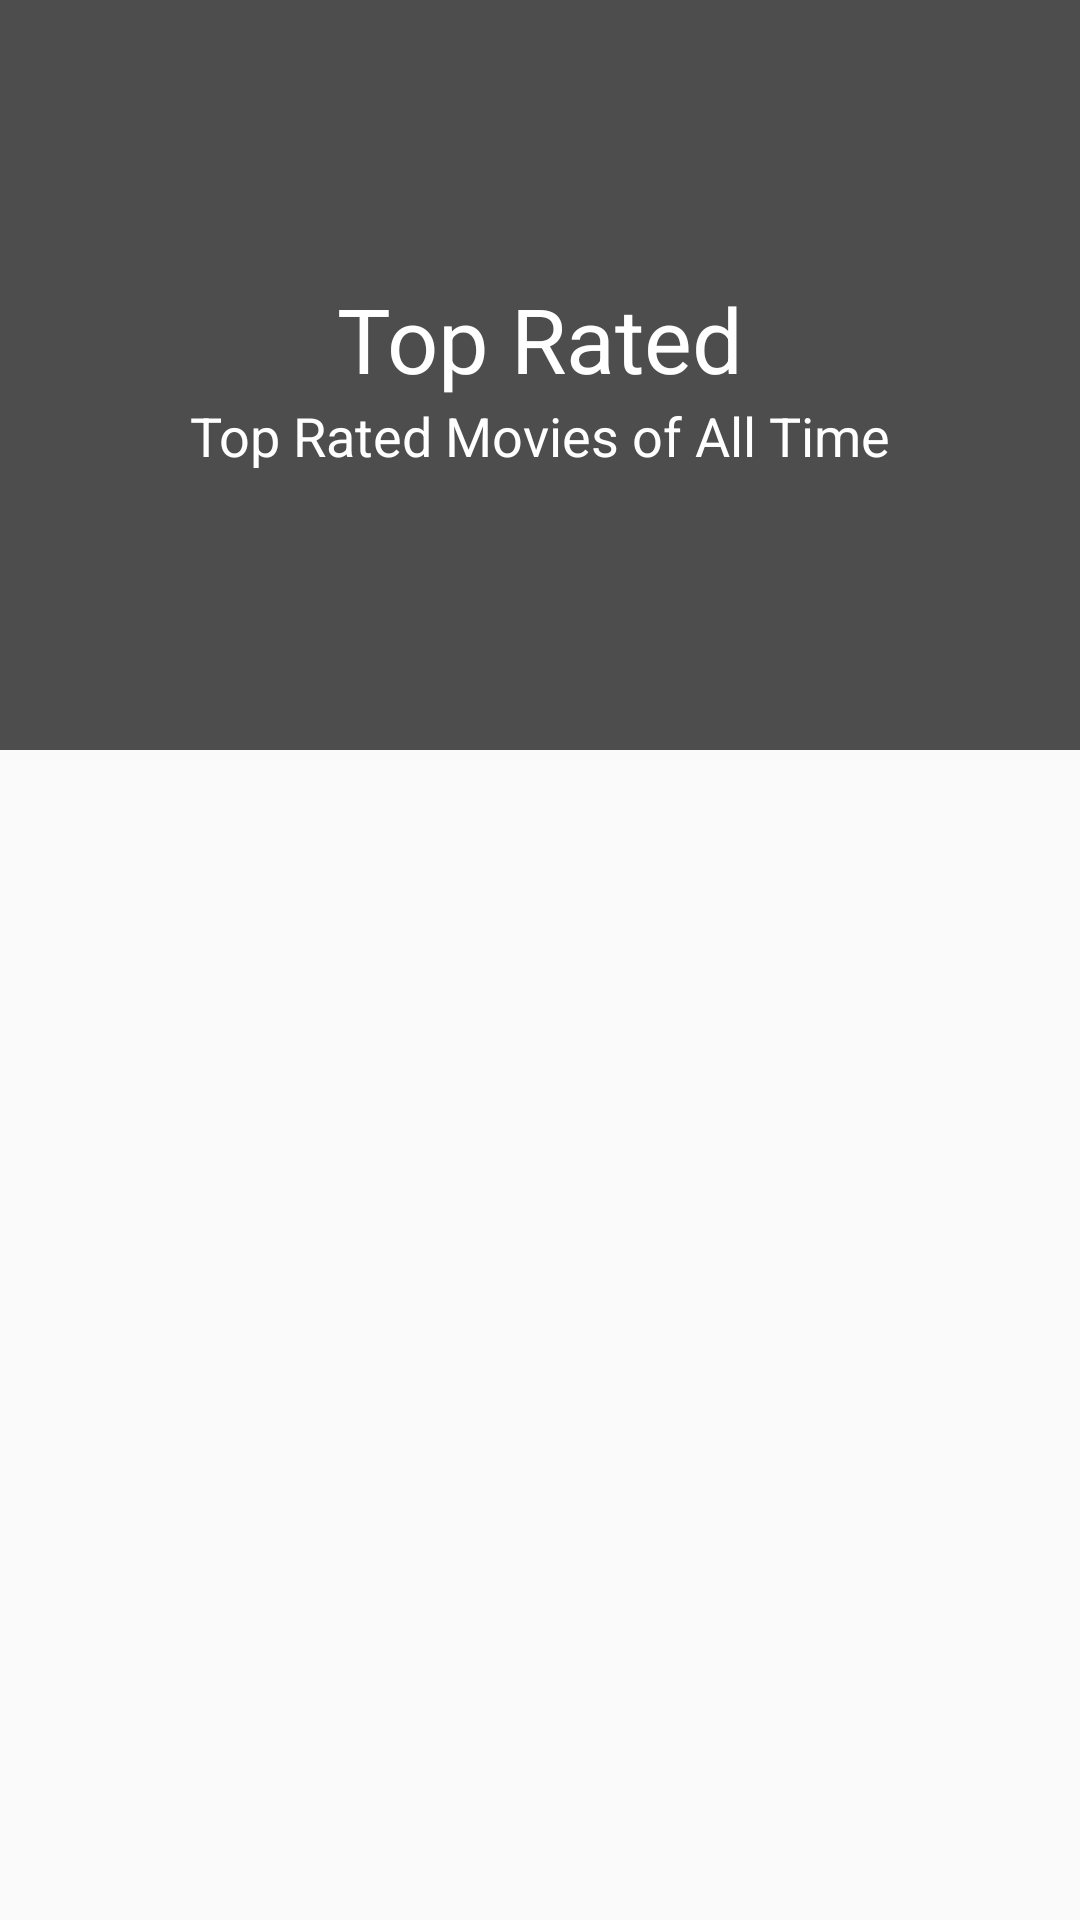

The Android layout XML behind this screen, and the referenced resources:
<!-- AndroidManifest.xml: activity theme AppTheme.NoActionBar -->
<!-- res/layout/activity_main.xml -->
<?xml version="1.0" encoding="utf-8"?>
<androidx.coordinatorlayout.widget.CoordinatorLayout xmlns:android="http://schemas.android.com/apk/res/android"
    xmlns:app="http://schemas.android.com/apk/res-auto"
    android:id="@+id/main_content"
    android:layout_width="match_parent"
    android:layout_height="match_parent"
    android:fitsSystemWindows="true">

    <com.google.android.material.appbar.AppBarLayout
        android:id="@+id/appbar"
        android:layout_width="match_parent"
        android:layout_height="@dimen/detail_backdrop_height"
        android:fitsSystemWindows="true"
        android:theme="@style/ThemeOverlay.AppCompat.Dark.ActionBar">

        <com.google.android.material.appbar.CollapsingToolbarLayout
            android:id="@+id/collapsing_toolbar"
            android:layout_width="match_parent"
            android:layout_height="match_parent"
            android:fitsSystemWindows="true"
            app:contentScrim="?attr/colorPrimary"
            app:expandedTitleMarginEnd="64dp"
            app:expandedTitleMarginStart="48dp"
            app:expandedTitleTextAppearance="@android:color/transparent"
            app:layout_scrollFlags="scroll|exitUntilCollapsed">

            <RelativeLayout
                android:layout_width="wrap_content"
                android:layout_height="wrap_content">

                <ImageView
                    android:id="@+id/backdrop"
                    android:layout_width="match_parent"
                    android:layout_height="match_parent"
                    android:fitsSystemWindows="true"
                    android:scaleType="centerCrop"
                    app:layout_collapseMode="parallax" />

                <LinearLayout
                    android:layout_width="wrap_content"
                    android:layout_height="wrap_content"
                    android:layout_centerInParent="true"
                    android:gravity="center_horizontal"
                    android:orientation="vertical">

                    <TextView
                        android:id="@+id/movie_desc_small"
                        android:layout_width="wrap_content"
                        android:layout_height="wrap_content"
                        android:text="@string/backdrop_title"
                        android:textColor="@android:color/white"
                        android:textSize="@dimen/backdrop_title" />

                    <TextView
                        android:layout_width="wrap_content"
                        android:layout_height="wrap_content"
                        android:text="@string/backdrop_subtitle"
                        android:textColor="@android:color/white"
                        android:textSize="@dimen/backdrop_subtitle"
                        android:id="@+id/movie_desc_big"
                        />

                </LinearLayout>
            </RelativeLayout>

            <androidx.appcompat.widget.Toolbar
                android:id="@+id/toolbar"
                android:layout_width="match_parent"
                android:layout_height="?attr/actionBarSize"
                app:layout_collapseMode="pin"
                app:popupTheme="@style/ThemeOverlay.AppCompat.Light" />

        </com.google.android.material.appbar.CollapsingToolbarLayout>

    </com.google.android.material.appbar.AppBarLayout>

    <include layout="@layout/content_main" />

</androidx.coordinatorlayout.widget.CoordinatorLayout>
<!-- res/layout/content_main.xml (included above) -->
<?xml version="1.0" encoding="utf-8"?>
<RelativeLayout xmlns:android="http://schemas.android.com/apk/res/android"
    xmlns:app="http://schemas.android.com/apk/res-auto"
    xmlns:tools="http://schemas.android.com/tools"
    android:layout_width="match_parent"
    android:layout_height="match_parent"
    android:background="@color/viewBg"
    app:layout_behavior="@string/appbar_scrolling_view_behavior"
    tools:context=".activity.MainActivity"
    tools:showIn="@layout/activity_main">

<androidx.recyclerview.widget.RecyclerView
    android:id="@+id/recycler_view"
    android:layout_width="match_parent"
    android:layout_height="wrap_content"
    android:clipToPadding="false"
    android:scrollbars="vertical"
    xmlns:android="http://schemas.android.com/apk/res/android" />

</RelativeLayout>
<!-- resources referenced by this layout -->
<resources>
  <dimen name="backdrop_subtitle">18dp</dimen>
  <dimen name="backdrop_title">30dp</dimen>
  <dimen name="detail_backdrop_height">250dp</dimen>
  <string name="backdrop_subtitle">Top Rated Movies of All Time</string>
  <string name="backdrop_title">Top Rated</string>
  <style name="AppTheme.NoActionBar">
          <item name="windowActionBar">false</item>
          <item name="windowNoTitle">true</item>
      </style>
</resources>
